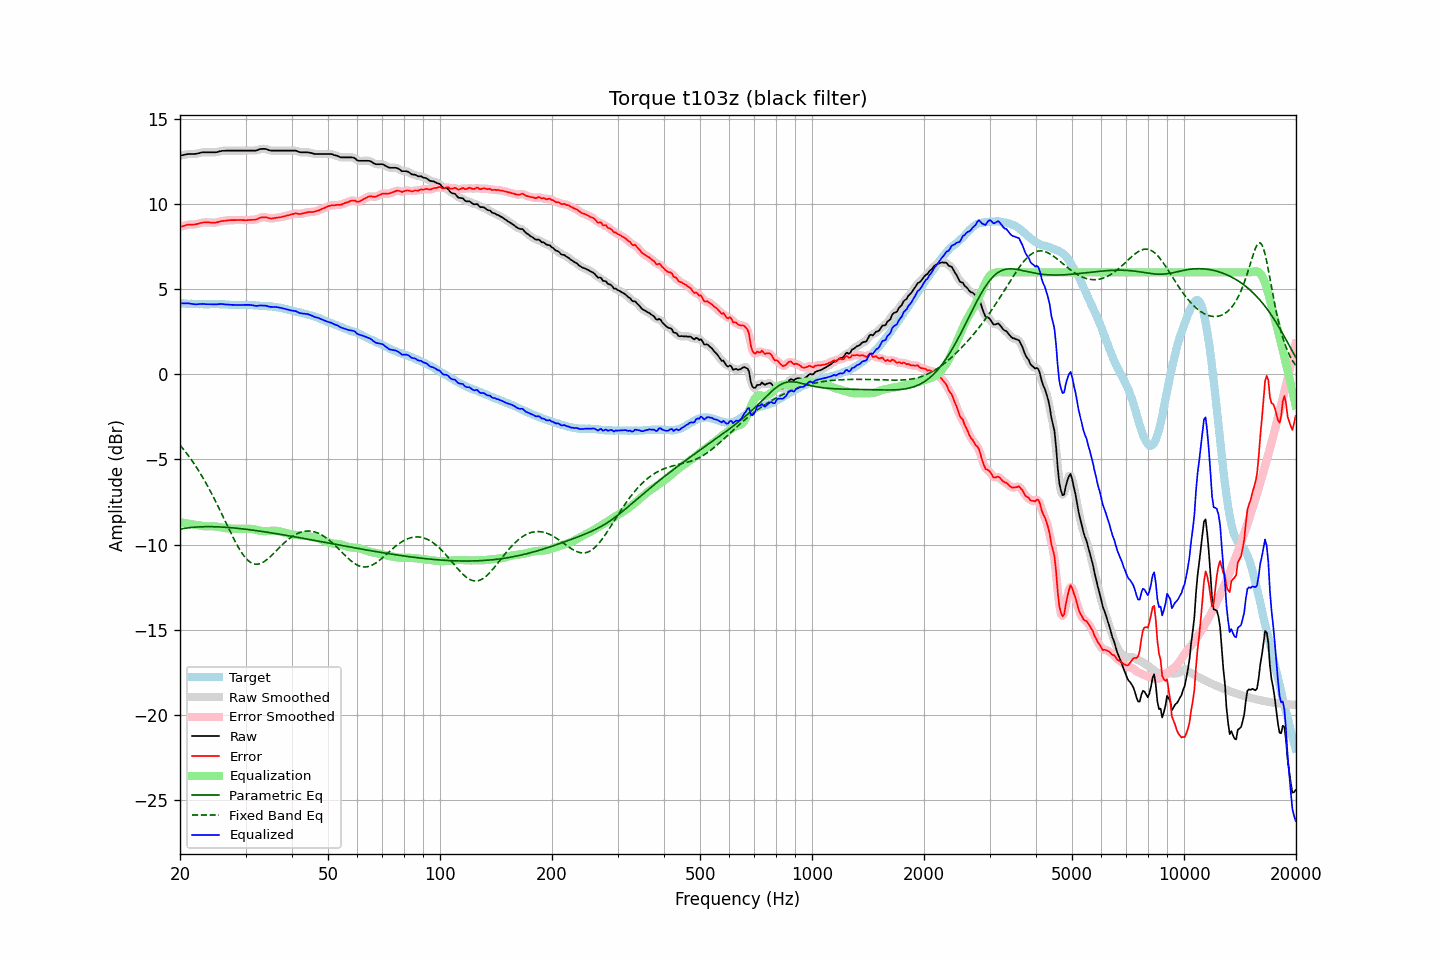

Data behind this chart, as committed beside it:
frequency, raw, error, smoothed, error_smoothed, equalization, parametric_eq, fixed_band_eq, equalized_raw, equalized_smoothed, target
20.00, 12.86, 8.67, 12.86, 8.67, -8.69, -9.10, -4.16, 4.17, 4.17, 4.19
20.20, 12.88, 8.70, 12.88, 8.70, -8.71, -9.08, -4.27, 4.17, 4.17, 4.18
20.40, 12.90, 8.72, 12.90, 8.73, -8.72, -9.06, -4.38, 4.17, 4.18, 4.18
20.61, 12.92, 8.75, 12.92, 8.75, -8.74, -9.05, -4.50, 4.18, 4.18, 4.17
20.81, 12.94, 8.78, 12.94, 8.78, -8.76, -9.03, -4.62, 4.18, 4.18, 4.16
21.02, 12.96, 8.81, 12.95, 8.80, -8.78, -9.02, -4.75, 4.18, 4.18, 4.15
21.23, 12.96, 8.81, 12.96, 8.81, -8.79, -9.01, -4.87, 4.16, 4.17, 4.15
21.44, 12.96, 8.80, 12.96, 8.81, -8.81, -9.00, -5.01, 4.15, 4.15, 4.16
21.66, 12.96, 8.81, 12.96, 8.81, -8.82, -8.99, -5.14, 4.14, 4.14, 4.15
21.87, 12.96, 8.81, 12.96, 8.82, -8.83, -8.98, -5.28, 4.12, 4.13, 4.15
22.09, 12.97, 8.83, 12.97, 8.83, -8.85, -8.97, -5.42, 4.12, 4.12, 4.14
22.31, 12.99, 8.85, 12.99, 8.85, -8.86, -8.97, -5.57, 4.13, 4.12, 4.14
22.54, 13.01, 8.88, 13.01, 8.88, -8.88, -8.96, -5.72, 4.13, 4.13, 4.12
22.76, 13.04, 8.90, 13.04, 8.91, -8.90, -8.96, -5.88, 4.14, 4.14, 4.13
22.99, 13.06, 8.92, 13.05, 8.92, -8.91, -8.96, -6.03, 4.15, 4.14, 4.13
23.22, 13.06, 8.94, 13.06, 8.93, -8.92, -8.95, -6.20, 4.13, 4.14, 4.12
23.45, 13.06, 8.94, 13.06, 8.94, -8.93, -8.95, -6.36, 4.13, 4.13, 4.12
23.69, 13.06, 8.94, 13.06, 8.94, -8.93, -8.95, -6.53, 4.13, 4.13, 4.12
23.92, 13.06, 8.94, 13.06, 8.93, -8.93, -8.95, -6.71, 4.13, 4.13, 4.12
24.16, 13.06, 8.93, 13.06, 8.93, -8.93, -8.95, -6.89, 4.13, 4.13, 4.13
24.40, 13.06, 8.92, 13.06, 8.92, -8.93, -8.95, -7.07, 4.13, 4.13, 4.14
24.65, 13.06, 8.92, 13.06, 8.92, -8.93, -8.95, -7.25, 4.13, 4.12, 4.14
24.89, 13.06, 8.92, 13.06, 8.93, -8.94, -8.96, -7.44, 4.12, 4.12, 4.14
25.14, 13.07, 8.94, 13.07, 8.94, -8.95, -8.96, -7.63, 4.12, 4.12, 4.13
25.39, 13.10, 8.97, 13.09, 8.97, -8.97, -8.96, -7.82, 4.13, 4.13, 4.13
25.65, 13.12, 8.99, 13.12, 8.99, -8.98, -8.97, -8.02, 4.14, 4.14, 4.13
25.91, 13.14, 9.01, 13.14, 9.01, -9.00, -8.97, -8.21, 4.14, 4.13, 4.13
26.16, 13.15, 9.02, 13.15, 9.02, -9.02, -8.98, -8.41, 4.13, 4.13, 4.12
26.43, 13.15, 9.03, 13.15, 9.04, -9.04, -8.98, -8.61, 4.11, 4.12, 4.11
26.69, 13.16, 9.05, 13.16, 9.05, -9.05, -8.99, -8.81, 4.11, 4.11, 4.11
26.96, 13.16, 9.06, 13.16, 9.06, -9.06, -9.00, -9.01, 4.10, 4.10, 4.10
27.23, 13.16, 9.07, 13.16, 9.07, -9.06, -9.01, -9.20, 4.09, 4.10, 4.09
27.50, 13.16, 9.07, 13.16, 9.07, -9.07, -9.01, -9.40, 4.09, 4.09, 4.09
27.77, 13.16, 9.07, 13.16, 9.07, -9.07, -9.02, -9.59, 4.09, 4.09, 4.09
28.05, 13.16, 9.07, 13.16, 9.07, -9.08, -9.03, -9.77, 4.08, 4.08, 4.09
28.33, 13.16, 9.07, 13.16, 9.08, -9.08, -9.04, -9.95, 4.08, 4.08, 4.09
28.62, 13.16, 9.08, 13.16, 9.08, -9.08, -9.05, -10.12, 4.08, 4.08, 4.07
28.90, 13.16, 9.08, 13.16, 9.08, -9.07, -9.06, -10.28, 4.08, 4.08, 4.08
29.19, 13.16, 9.08, 13.16, 9.08, -9.07, -9.07, -10.43, 4.09, 4.09, 4.08
29.48, 13.16, 9.07, 13.16, 9.07, -9.07, -9.08, -10.57, 4.09, 4.09, 4.09
29.78, 13.16, 9.07, 13.16, 9.07, -9.07, -9.09, -10.70, 4.09, 4.09, 4.09
30.08, 13.16, 9.06, 13.16, 9.07, -9.07, -9.10, -10.81, 4.09, 4.09, 4.10
30.38, 13.16, 9.07, 13.16, 9.07, -9.07, -9.12, -10.91, 4.09, 4.09, 4.09
30.68, 13.16, 9.07, 13.16, 9.08, -9.07, -9.13, -10.99, 4.09, 4.09, 4.08
30.99, 13.16, 9.09, 13.16, 9.08, -9.08, -9.14, -11.06, 4.08, 4.08, 4.07
31.30, 13.16, 9.09, 13.16, 9.09, -9.09, -9.15, -11.11, 4.07, 4.07, 4.07
31.61, 13.16, 9.09, 13.16, 9.09, -9.11, -9.16, -11.14, 4.05, 4.05, 4.07
31.93, 13.16, 9.10, 13.16, 9.10, -9.13, -9.18, -11.16, 4.03, 4.04, 4.06
32.24, 13.18, 9.13, 13.19, 9.14, -9.15, -9.19, -11.16, 4.03, 4.03, 4.05
32.57, 13.22, 9.18, 13.21, 9.17, -9.17, -9.20, -11.15, 4.04, 4.04, 4.04
32.89, 13.25, 9.22, 13.24, 9.21, -9.19, -9.22, -11.12, 4.06, 4.05, 4.03
33.22, 13.26, 9.23, 13.26, 9.23, -9.21, -9.23, -11.08, 4.05, 4.05, 4.03
33.55, 13.26, 9.23, 13.26, 9.24, -9.21, -9.25, -11.03, 4.04, 4.05, 4.02
33.89, 13.26, 9.24, 13.25, 9.23, -9.22, -9.26, -10.96, 4.04, 4.04, 4.02
34.23, 13.24, 9.23, 13.23, 9.22, -9.21, -9.27, -10.89, 4.03, 4.02, 4.01
34.57, 13.20, 9.19, 13.20, 9.20, -9.21, -9.29, -10.81, 3.99, 4.00, 4.01
34.92, 13.17, 9.18, 13.18, 9.18, -9.20, -9.30, -10.73, 3.97, 3.98, 3.99
35.27, 13.16, 9.16, 13.16, 9.17, -9.19, -9.32, -10.64, 3.97, 3.97, 4.00
35.62, 13.16, 9.18, 13.16, 9.18, -9.19, -9.33, -10.55, 3.97, 3.97, 3.98
35.97, 13.16, 9.19, 13.16, 9.19, -9.19, -9.35, -10.45, 3.97, 3.97, 3.96
... 635 more rows
